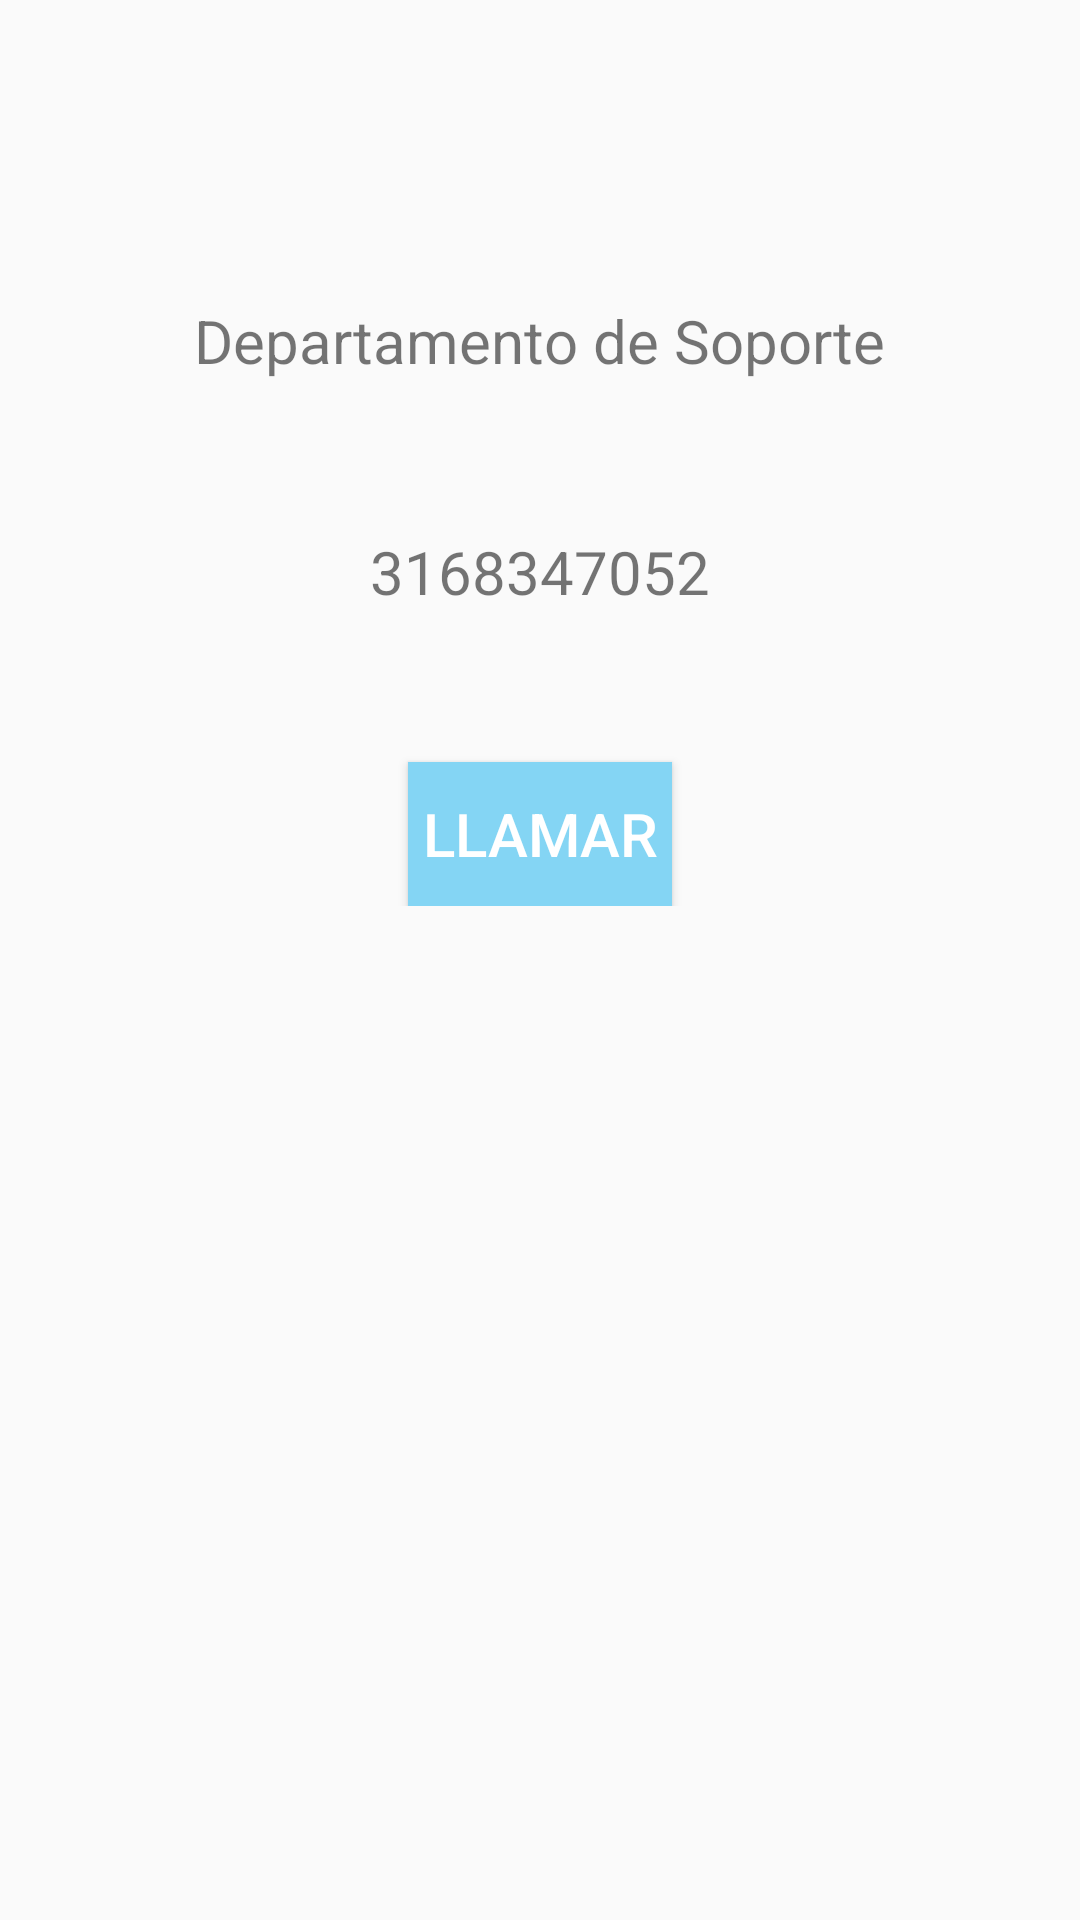

The Android layout XML behind this screen, and the referenced resources:
<!-- AndroidManifest.xml: application theme AppTheme -->
<!-- res/layout/content_home4.xml -->
<?xml version="1.0" encoding="utf-8"?>
<LinearLayout xmlns:android="http://schemas.android.com/apk/res/android"
    android:layout_width="match_parent"
    android:layout_height="match_parent"
    android:orientation="vertical">


    <View android:layout_height="50dp"
        android:layout_width="match_parent"/>

    <LinearLayout
        android:layout_width="wrap_content"
        android:layout_height="wrap_content"
        android:orientation="vertical"
        android:layout_gravity="center"
        android:layout_centerVertical="true">

        <View android:layout_height="50dp"
            android:layout_width="match_parent"/>

    <TextView
        android:id="@+id/textView1"
        android:layout_width="wrap_content"
        android:layout_gravity="center"
        android:layout_height="wrap_content"
        android:text="Departamento de Soporte"
        android:textSize="@dimen/txtresultado"/>

        <View
            android:layout_width="match_parent"
            android:layout_height="50dp" />

    <TextView
        android:id="@+id/textView"
        android:layout_width="wrap_content"
        android:layout_gravity="center"
        android:layout_height="wrap_content"
        android:text="3168347052"
        android:textSize="@dimen/txtresultado"/>

    <View android:layout_height="50dp"
        android:layout_width="match_parent"/>

    <Button
        android:layout_width="wrap_content"
        android:layout_height="wrap_content"
        android:layout_gravity="center"
        android:textColor="@color/white"
        android:text="Llamar"
        android:textSize="@dimen/txtresultado"
        android:background="@color/azulclaro"
        android:onClick="Soporte"/>

    </LinearLayout>


</LinearLayout>
<!-- resources referenced by this layout -->
<resources>
  <color name="azulclaro">#84d5f4</color>
  <color name="white">#ffffff</color>
  <dimen name="txtresultado">20dp</dimen>
  <style name="AppTheme" parent="Theme.AppCompat.Light.DarkActionBar">
          
          <item name="colorPrimary">@color/colorPrimary</item>
          <item name="colorPrimaryDark">@color/colorPrimary</item>
          <item name="colorAccent">@color/colorPrimary</item>
      </style>
  <color name="colorPrimary">#00ADEE</color>
</resources>
